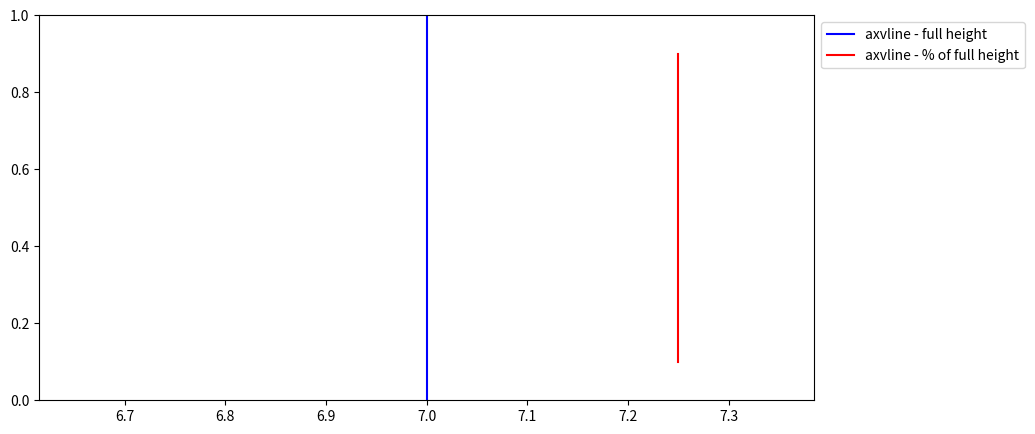

This figure's Python source:
# importing the modules
import matplotlib.pyplot as plt
import numpy as np

# specfying the plot size
plt.figure(figsize = (10, 5))

# only one line may be specified; full height
plt.axvline(x = 7, color = 'b', label = 'axvline - full height')

# only one line may be specified; ymin & ymax spedified as
# a percentage of y-range
plt.axvline(x = 7.25, ymin = 0.1, ymax = 0.90, color = 'r',
			label = 'axvline - % of full height')

# place legend outside
plt.legend(bbox_to_anchor = (1.0, 1), loc = 'upper left')

# rendering plot
plt.show()
